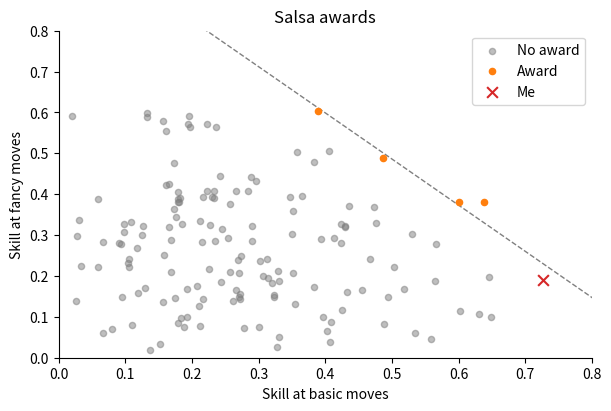

This chart was generated by the following Python code: (Note: this script raises an exception after producing the figure.)
import numpy as np
import matplotlib.pyplot as plt


def main():
    rng = np.random.default_rng(111321)

    n = 150

    good_at_fancy_moves = rng.beta(a=2, b=5, size=n)
    good_at_basic_moves = rng.beta(a=2, b=5, size=n)

    award = 0.65 * good_at_fancy_moves + 0.85 * good_at_basic_moves > 0.7

    me = 48

    is_me = np.full_like(award, fill_value=False)
    is_me[me] = True

    fig, ax = plt.subplots(figsize=(6, 4), constrained_layout=True)

    ax.scatter(
        x=good_at_basic_moves[~award & ~is_me],
        y=good_at_fancy_moves[~award & ~is_me],
        s=20,
        color="tab:grey",
        alpha=0.5,
        label="No award",
    )
    ax.scatter(
        x=good_at_basic_moves[award & ~is_me],
        y=good_at_fancy_moves[award & ~is_me],
        s=20,
        color="tab:orange",
        label="Award",
    )
    ax.scatter(
        x=good_at_basic_moves[is_me],
        y=good_at_fancy_moves[me],
        s=60,
        color="tab:red",
        marker="x",
        label="Me",
    )

    m, y0 = np.polyfit(good_at_basic_moves[award], good_at_fancy_moves[award], deg=1)
    xn = (0 - y0) / m

    ax.plot([0, xn], [y0, 0], color="grey", linestyle="dashed", linewidth=1, zorder=0)

    ax.spines["top"].set_visible(False)
    ax.spines["right"].set_visible(False)
    ax.set_xlim(0, 0.8)
    ax.set_ylim(0, 0.8)

    ax.set_xlabel("Skill at basic moves")
    ax.set_ylabel("Skill at fancy moves")

    ax.legend()

    ax.set_title("Salsa awards")

    fig.savefig("figures/salsa_collider.pdf", bbox_inches="tight", dpi=300)

    # Re-plot, but for climate worry axes
    fig, ax = plt.subplots(figsize=(6, 4), constrained_layout=True)

    ax.scatter(
        x=good_at_basic_moves[~award],
        y=good_at_fancy_moves[~award],
        s=20,
        color="tab:grey",
        alpha=0.5,
        label="Not very worried",
    )
    ax.scatter(
        x=good_at_basic_moves[award],
        y=good_at_fancy_moves[award],
        s=20,
        color="tab:orange",
        label="Worried",
    )

    ax.plot([0, xn], [y0, 0], color="grey", linestyle="dashed", linewidth=1, zorder=0)

    ax.spines["top"].set_visible(False)
    ax.spines["right"].set_visible(False)
    ax.set_xlim(0, 0.8)
    ax.set_ylim(0, 0.8)

    ax.set_xlabel("Recent extreme weather exposure")
    ax.set_ylabel("Belief that climate change is happening")

    ax.legend()

    fig.savefig("figures/ew_worry_collider.pdf", bbox_inches="tight", dpi=300)


if __name__ == "__main__":
    main()
